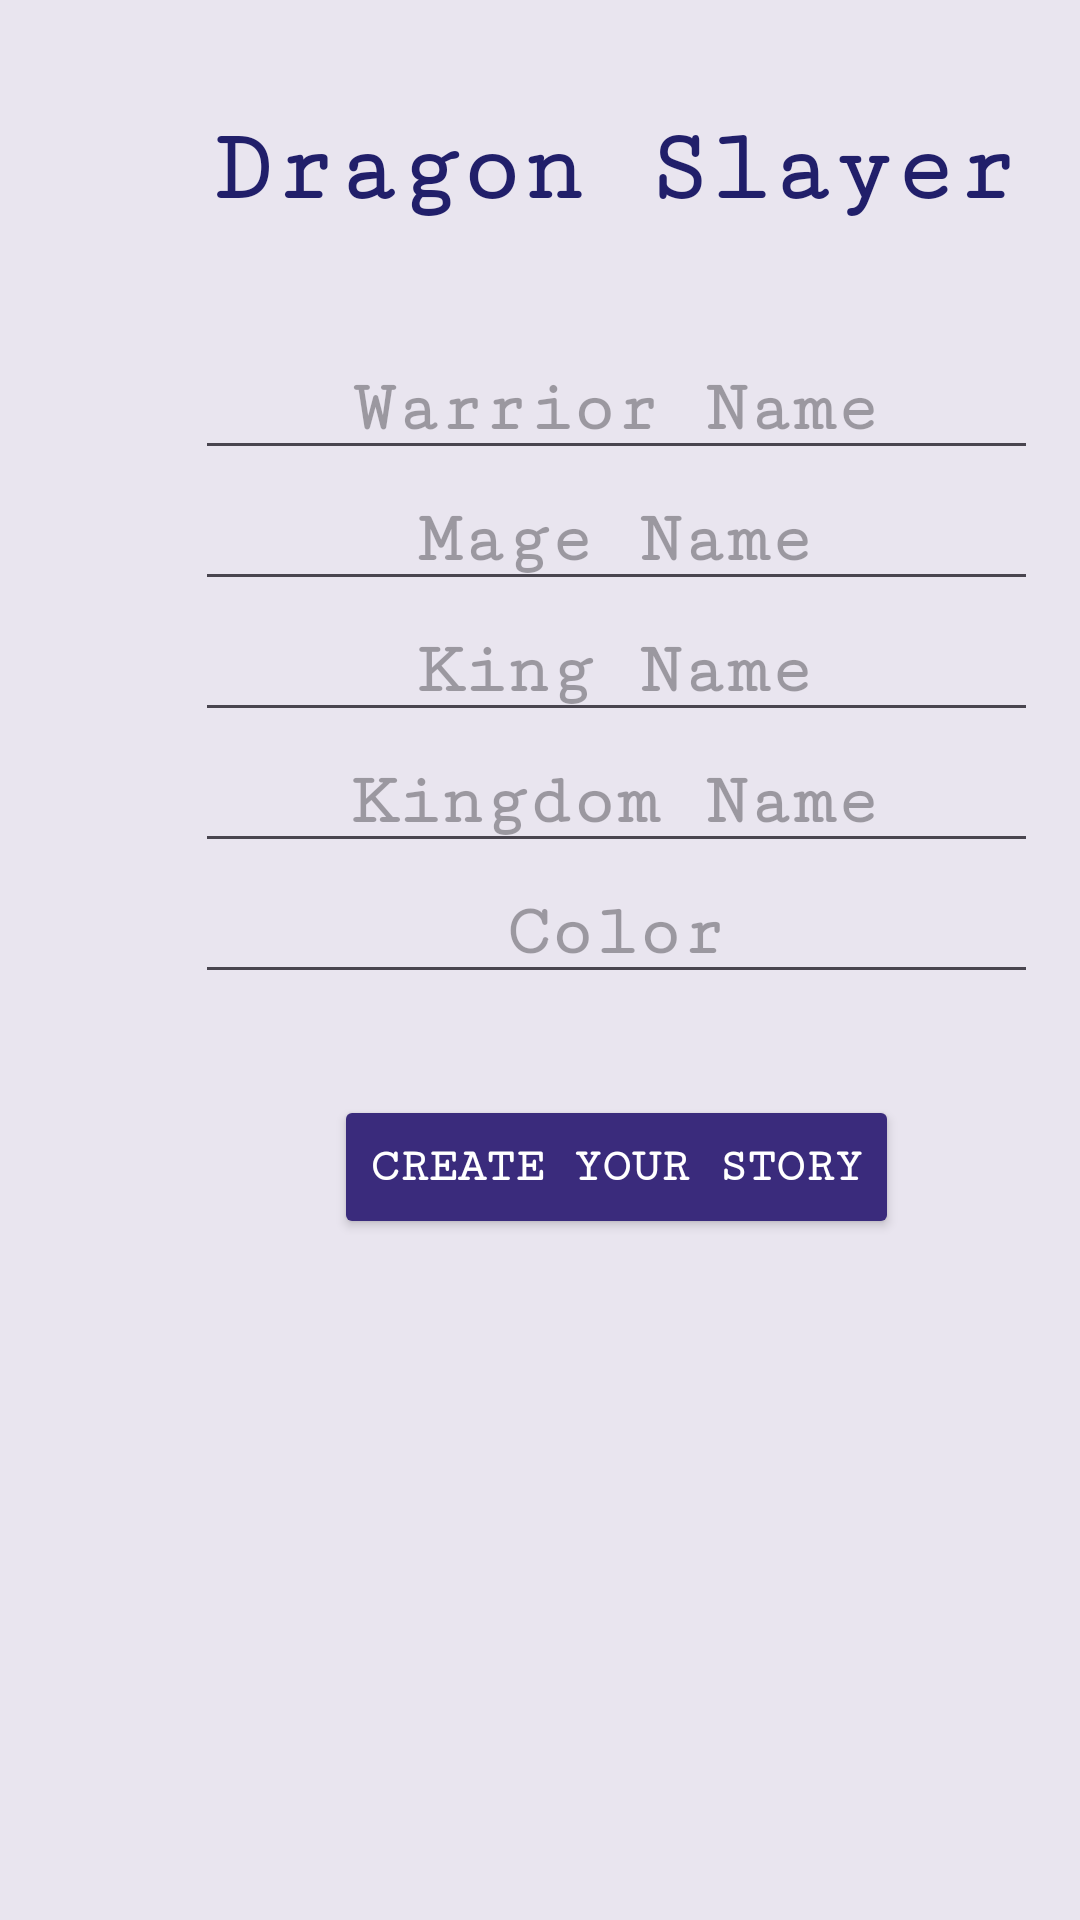

Here is an Android app screen rendered from its layout file. Give the layout XML and the strings, colors and styles it references.
<!-- AndroidManifest.xml: application theme Theme.PolytechnicMadLibs -->
<!-- res/layout/madlib_dragonslayer.xml -->
<?xml version="1.0" encoding="utf-8"?>
<androidx.constraintlayout.widget.ConstraintLayout xmlns:android="http://schemas.android.com/apk/res/android"
    xmlns:app="http://schemas.android.com/apk/res-auto"
    xmlns:tools="http://schemas.android.com/tools"
    android:layout_width="match_parent"
    android:layout_height="match_parent"
    android:background="#E9E5EF"
    tools:context=".MadLibDragonSlayerActivity">

    <androidx.constraintlayout.widget.Guideline
        android:id="@+id/guideline2"
        android:layout_width="wrap_content"
        android:layout_height="wrap_content"
        android:orientation="vertical"
        app:layout_constraintGuide_begin="16dp" />

    <androidx.constraintlayout.widget.Guideline
        android:id="@+id/guideline3"
        android:layout_width="wrap_content"
        android:layout_height="wrap_content"
        android:orientation="vertical"
        app:layout_constraintGuide_begin="395dp" />

    <androidx.constraintlayout.widget.Guideline
        android:id="@+id/guideline4"
        android:layout_width="wrap_content"
        android:layout_height="wrap_content"
        android:orientation="horizontal"
        app:layout_constraintGuide_begin="113dp" />

    <androidx.constraintlayout.widget.Guideline
        android:id="@+id/guideline5"
        android:layout_width="wrap_content"
        android:layout_height="wrap_content"
        android:orientation="horizontal"
        app:layout_constraintGuide_begin="365dp" />

    <TextView
        android:id="@+id/tv_title"
        android:layout_width="wrap_content"
        android:layout_height="wrap_content"
        android:fontFamily="serif-monospace"
        android:text="Dragon Slayer"
        android:textAlignment="center"
        android:textAppearance="@style/TextAppearance.AppCompat.Large"
        android:textColor="#211F6A"
        android:textSize="34sp"
        android:textStyle="bold"
        app:layout_constraintBottom_toTopOf="@+id/guideline4"
        app:layout_constraintEnd_toStartOf="@+id/guideline3"
        app:layout_constraintHorizontal_bias="0.494"
        app:layout_constraintStart_toStartOf="@+id/guideline2"
        app:layout_constraintTop_toTopOf="parent" />

    <LinearLayout
        android:layout_width="281dp"
        android:layout_height="0dp"
        android:orientation="vertical"
        app:layout_constraintBottom_toTopOf="@+id/guideline5"
        app:layout_constraintEnd_toStartOf="@+id/guideline3"
        app:layout_constraintStart_toStartOf="@+id/guideline2"
        app:layout_constraintTop_toTopOf="@+id/guideline4">

        <EditText
            android:id="@+id/et_warrior"
            android:layout_width="match_parent"
            android:layout_height="wrap_content"
            android:ems="10"
            android:fontFamily="serif-monospace"
            android:hint="Warrior Name"
            android:inputType="text"
            android:textAlignment="center"
            android:textSize="24sp"
            android:textStyle="bold" />

        <EditText
            android:id="@+id/et_mage"
            android:layout_width="match_parent"
            android:layout_height="wrap_content"
            android:ems="10"
            android:fontFamily="serif-monospace"
            android:hint="Mage Name"
            android:inputType="text"
            android:textAlignment="center"
            android:textSize="24sp"
            android:textStyle="bold" />

        <EditText
            android:id="@+id/et_king"
            android:layout_width="match_parent"
            android:layout_height="wrap_content"
            android:ems="10"
            android:fontFamily="serif-monospace"
            android:hint="King Name"
            android:inputType="text"
            android:textAlignment="center"
            android:textSize="24sp"
            android:textStyle="bold" />

        <EditText
            android:id="@+id/et_kingdom"
            android:layout_width="match_parent"
            android:layout_height="wrap_content"
            android:ems="10"
            android:fontFamily="serif-monospace"
            android:hint="Kingdom Name"
            android:inputType="text"
            android:textAlignment="center"
            android:textSize="24sp"
            android:textStyle="bold" />

        <EditText
            android:id="@+id/et_color"
            android:layout_width="match_parent"
            android:layout_height="wrap_content"
            android:ems="10"
            android:fontFamily="serif-monospace"
            android:hint="Color"
            android:inputType="text"
            android:textAlignment="center"
            android:textSize="24sp"
            android:textStyle="bold" />

    </LinearLayout>

    <Button
        android:id="@+id/btn_create"
        android:layout_width="wrap_content"
        android:layout_height="wrap_content"
        android:backgroundTint="#3A2B7C"
        android:fontFamily="serif-monospace"
        android:text="Create Your Story"
        android:textColor="#FFFFFF"
        android:textSize="16sp"
        android:textStyle="bold"
        app:layout_constraintEnd_toStartOf="@+id/guideline3"
        app:layout_constraintStart_toStartOf="@+id/guideline2"
        app:layout_constraintTop_toTopOf="@+id/guideline5" />

</androidx.constraintlayout.widget.ConstraintLayout>
<!-- resources referenced by this layout -->
<resources>
  <style name="Theme.PolytechnicMadLibs" parent="Base.Theme.PolytechnicMadLibs" />
  <style name="Base.Theme.PolytechnicMadLibs" parent="Theme.Material3.DayNight.NoActionBar">
          
          
      </style>
</resources>
